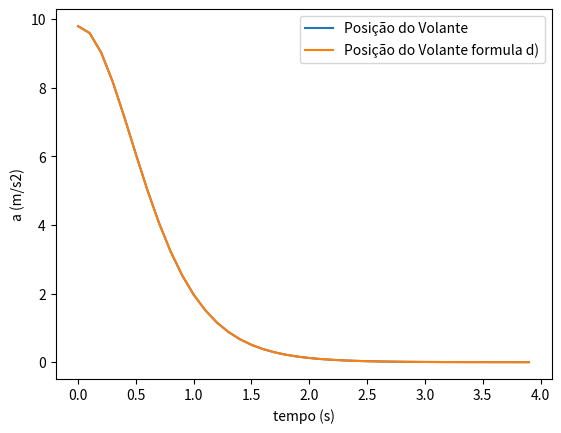

Write Python code to recreate this figure.
# -*- coding: utf-8 -*-
"""
Created on Mon Apr  4 00:10:58 2022

@author: Alexandre
"""

import numpy as np
import matplotlib.pyplot as plt
import sympy as sym
from numpy import block


t = sym.Symbol('t')
v = sym.Symbol('v')
vt = sym.Symbol('vt')
g = sym.Symbol('g')
D = sym.Symbol('D')
a = sym.Symbol('a')
aS = sym.Symbol('aS')

D = sym.Derivative(vt**2 / g*sym.log(sym.cosh(g/vt*t)), t, evaluate=True)
print('v', D)
v = sym.simplify(D)
print('v=', v)

a = sym.Derivative(D, t, evaluate=True)
print('ac=', a)
aS = sym.simplify(a)
print('ac=', a)

t2 = np.arange(0,4,0.1)
vt2 = 6.80
g2=9.8

ac = -g2*np.sinh(g2*t2/vt2)**2/np.cosh(g2*t2/vt2)**2 + g2

v2 = vt2 * np.tanh(g2*t2/vt2)

ac2 = g2 - g2/(vt2**2) * v2 * abs(v2)


fig = plt.figure()
ax = fig.add_subplot(1,1,1)

ax.set_xlabel('tempo (s)')
ax.set_ylabel('a (m/s2)')
ax.plot(t2, ac, label='Posição do Volante')
ax.plot(t2, ac2, label='Posição do Volante formula d)')
#como se pode ver, da a msm coisa
plt.legend()
